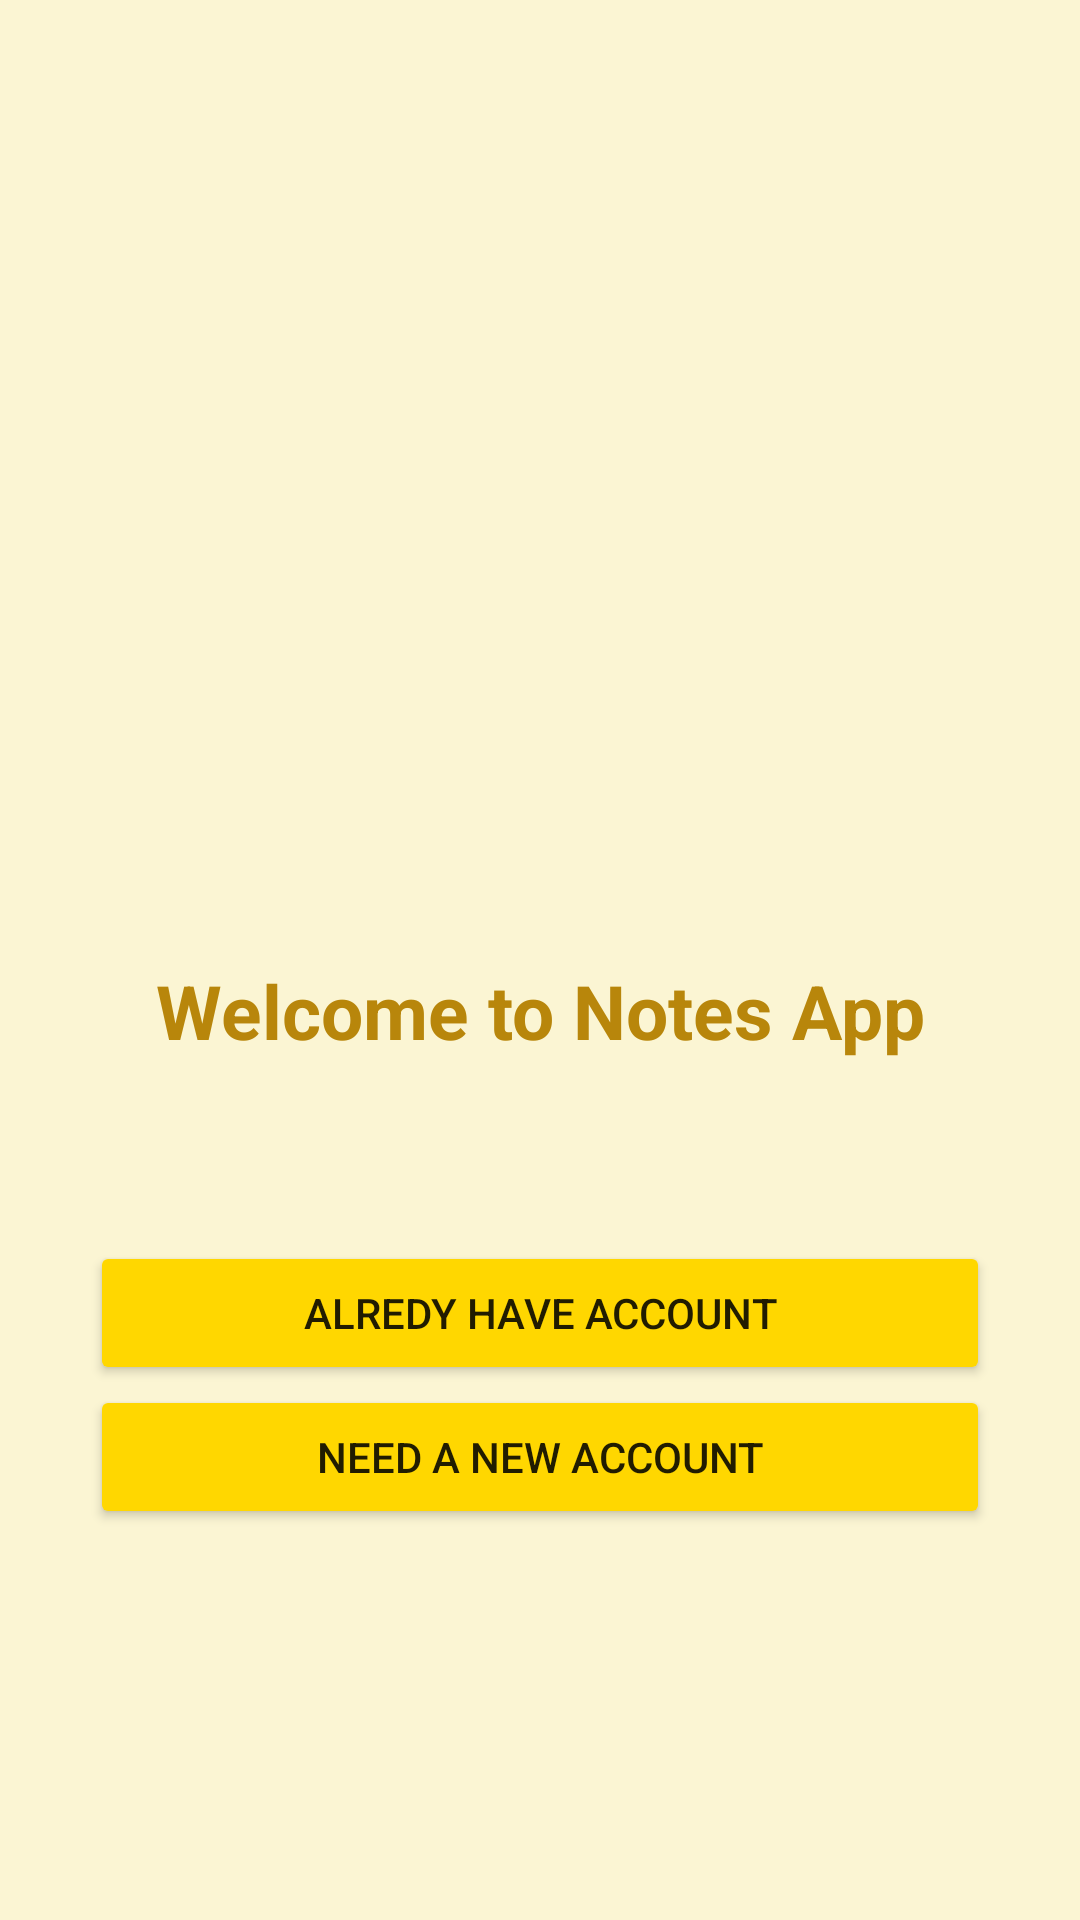

The Android layout XML behind this screen, and the referenced resources:
<!-- AndroidManifest.xml: activity theme AppTheme.NoActionBar -->
<!-- res/layout/activity_start.xml -->
<?xml version="1.0" encoding="utf-8"?>
<RelativeLayout xmlns:android="http://schemas.android.com/apk/res/android"
xmlns:app="http://schemas.android.com/apk/res-auto"
xmlns:tools="http://schemas.android.com/tools"
android:layout_width="match_parent"
android:layout_height="match_parent"
tools:context=".StartActivity"
    android:background="#28FFD700">

<LinearLayout
    android:layout_width="match_parent"
    android:layout_height="wrap_content"
    android:layout_weight="1"
    android:orientation="vertical">

    <ImageView
        android:id="@+id/imageView"
        android:layout_width="150dp"
        android:layout_height="150dp"
        android:layout_gravity="center"
        android:layout_marginTop="100dp"
        android:src="@drawable/logo"/>



    <TextView
        android:id="@+id/textView"
        android:layout_width="match_parent"
        android:layout_height="wrap_content"
        android:layout_alignParentTop="true"
        android:layout_centerHorizontal="true"
        android:gravity="center"
        android:layout_marginTop="70dp"
        android:layout_marginBottom="60dp"
        android:text="Welcome to Notes App"
        android:textAlignment="center"
        android:textColor="@color/textColor"
        android:textSize="25sp"
        android:textStyle="bold" />

    <Button
        android:id="@+id/start_log_btn"
        android:layout_width="300dp"
        android:layout_height="wrap_content"
        android:layout_gravity="center"
        android:backgroundTint="@color/colorButton"
        android:text="Alredy have Account" />

    <Button
        android:id="@+id/start_reg_btn"
        android:layout_width="300dp"
        android:layout_height="wrap_content"
        android:layout_gravity="center"
        android:backgroundTint="@color/colorButton"
        android:layout_marginBottom="50dp"
        android:text="Need a new Account" />

    <ImageView
        android:id="@+id/imageView2"
        android:layout_width="match_parent"
        android:layout_height="179dp"
        android:layout_gravity="center"
        android:src="@drawable/k" />


</LinearLayout>



</RelativeLayout>
<!-- resources referenced by this layout -->
<resources>
  <color name="colorButton">#FFD700</color>
  <color name="textColor">#B8860B</color>
  <style name="AppTheme.NoActionBar">
          <item name="windowActionBar">false</item>
          <item name="windowNoTitle">true</item>
  
      </style>
</resources>
